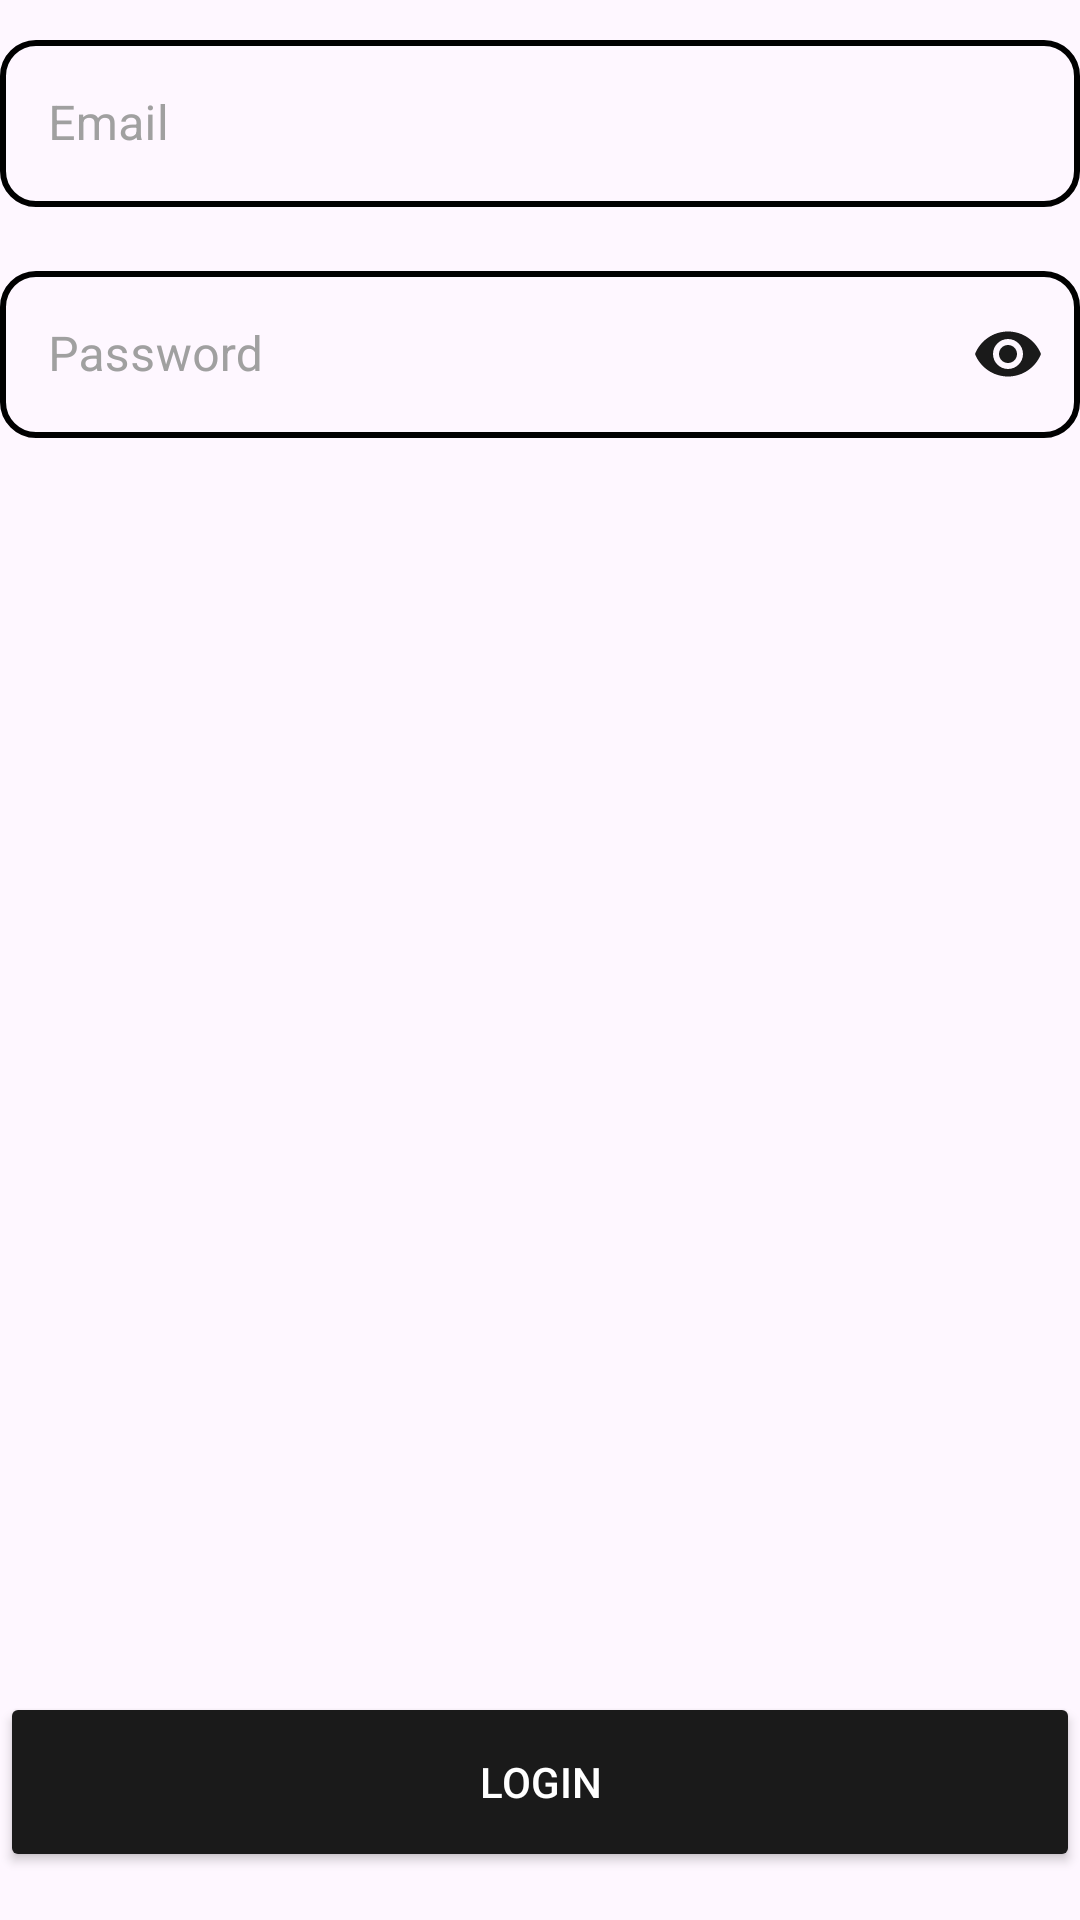

Here is an Android app screen rendered from its layout file. Give the layout XML and the strings, colors and styles it references.
<!-- AndroidManifest.xml: application theme Theme.Splitwise -->
<!-- res/layout/fragment_login.xml -->
<?xml version="1.0" encoding="utf-8"?>
<ScrollView xmlns:android="http://schemas.android.com/apk/res/android"
    xmlns:app="http://schemas.android.com/apk/res-auto"
    android:layout_width="match_parent"
    android:layout_height="match_parent"
    android:fillViewport="true">
    <LinearLayout
        android:layout_width="match_parent"
        android:layout_height="match_parent"
        android:orientation="vertical"
        android:paddingTop="8dp">

        <com.google.android.material.textfield.TextInputLayout
            android:id="@+id/lyEmail"
            style="@style/Widget.Splitwise.TextInputLayout.OutlinedBox"
            android:layout_width="match_parent"
            android:layout_height="wrap_content"
            android:hint="@string/login_email_hint"
            app:boxCornerRadiusBottomEnd="12dp"
            app:boxCornerRadiusBottomStart="12dp"
            app:boxCornerRadiusTopEnd="12dp"
            app:boxCornerRadiusTopStart="12dp">
            <com.google.android.material.textfield.TextInputEditText
                android:id="@+id/etEmail"
                android:layout_width="match_parent"
                android:layout_height="wrap_content"
                android:autofillHints="emailAddress"
                android:inputType="textEmailAddress"
                android:textColor="@color/black"
                android:textColorHint="@color/black" />
        </com.google.android.material.textfield.TextInputLayout>
        <com.google.android.material.textfield.TextInputLayout
            android:id="@+id/lyPassword"
            style="@style/Widget.Splitwise.TextInputLayout.OutlinedBox"
            android:layout_width="match_parent"
            android:layout_height="wrap_content"
            android:layout_marginTop="16dp"
            android:hint="@string/login_password_hint"
            app:boxCornerRadiusBottomStart="12dp"
            app:boxCornerRadiusBottomEnd="12dp"
            app:boxCornerRadiusTopEnd="12dp"
            app:boxCornerRadiusTopStart="12dp"
            app:endIconMode="password_toggle">

            <com.google.android.material.textfield.TextInputEditText
                android:id="@+id/etPassword"
                android:layout_width="match_parent"
                android:layout_height="wrap_content"
                android:autofillHints="password"
                android:inputType="textPassword"
                android:textColor="@color/black"
                android:textColorHint="@color/black" />
        </com.google.android.material.textfield.TextInputLayout>
        <View
            android:layout_width="match_parent"
            android:layout_height="0dp"
            android:layout_weight="1" />

        <Button
            android:id="@+id/btnLogin"
            android:layout_width="match_parent"
            android:layout_height="60dp"
            android:layout_marginTop="24dp"
            android:layout_marginBottom="16dp"
            android:backgroundTint="@color/darkGrey"
            android:text="@string/login_button"
            android:textColor="@color/white"
            app:cornerRadius="12dp" />
    </LinearLayout>
</ScrollView>
<!-- resources referenced by this layout -->
<resources>
  <color name="black">#FF000000</color>
  <color name="darkGrey">#1A1A1A</color>
  <color name="white">#FFFFFFFF</color>
  <string name="login_button">Login</string>
  <string name="login_email_hint">Email</string>
  <string name="login_password_hint">Password</string>
  <style name="Widget.Splitwise.TextInputLayout.OutlinedBox" parent="Widget.MaterialComponents.TextInputLayout.OutlinedBox">
          <item name="boxStrokeColor">@color/text_input_box_stroke</item>
          <item name="boxStrokeWidth">2dp</item>
          <item name="boxStrokeWidthFocused">2dp</item>
          <item name="hintTextColor">@color/darkGrey</item>
          <item name="android:textColorHint">@color/grey</item>
          <item name="endIconTint">@color/darkGrey</item>
          <item name="boxCornerRadiusTopStart">12dp</item>
          <item name="boxCornerRadiusTopEnd">12dp</item>
          <item name="boxCornerRadiusBottomStart">12dp</item>
          <item name="boxCornerRadiusBottomEnd">12dp</item>
      </style>
  <style name="Theme.Splitwise" parent="Base.Theme.Splitwise" />
  <color name="grey">#A0A0A0</color>
  <style name="Base.Theme.Splitwise" parent="Theme.Material3.DayNight.NoActionBar">
          <item name="colorPrimary">@color/darkGrey</item>
          <item name="colorOnPrimary">@color/white</item>
          <item name="android:statusBarColor">@color/black</item>
          <item name="android:navigationBarColor">@color/black</item>
          <item name="android:windowLightStatusBar">false</item>
          <item name="indicatorColor">@color/grey</item>
  
          <item name="android:spinnerStyle">@style/Widget.Splitwise.Spinner</item>
          <item name="textInputStyle">@style/Widget.Splitwise.TextInputLayout.OutlinedBox</item>
      </style>
  <style name="Widget.Splitwise.Spinner" parent="Widget.AppCompat.Spinner">
          <item name="android:popupBackground">@color/white</item>
      </style>
</resources>
